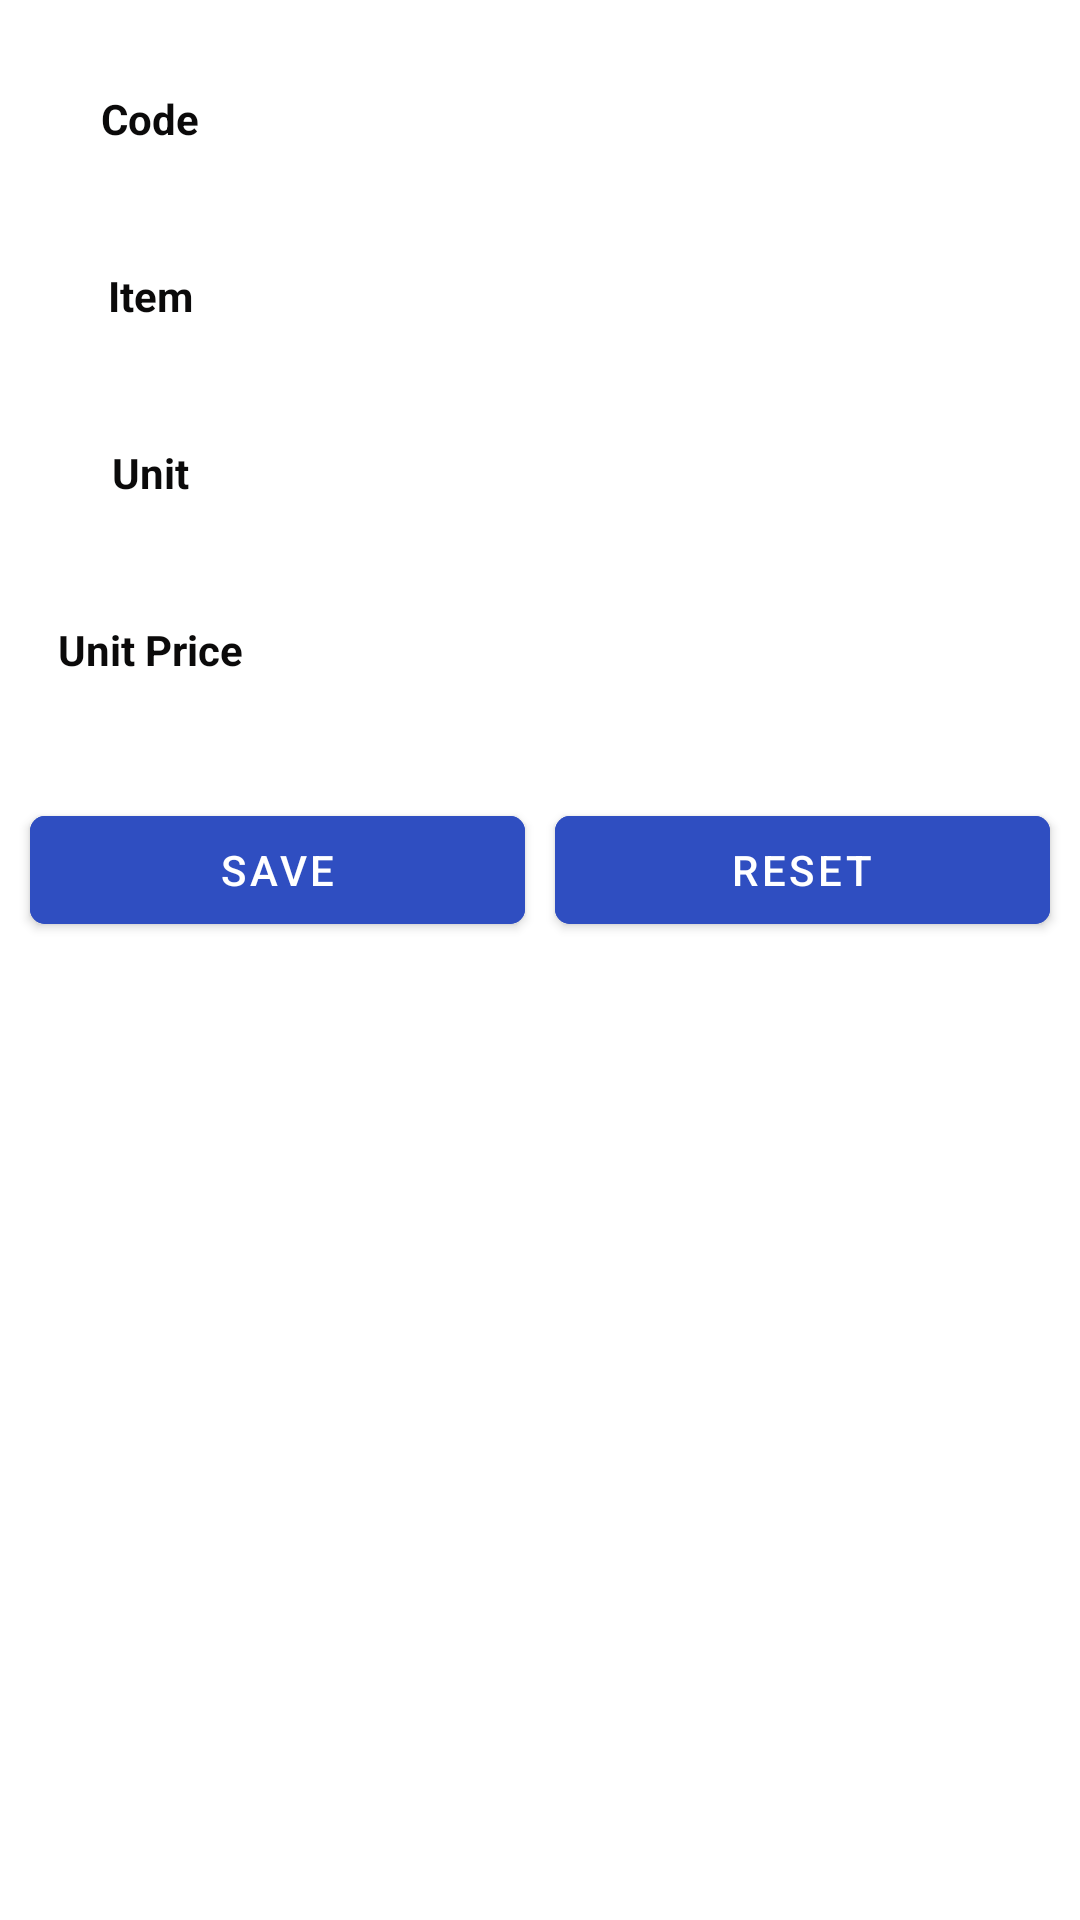

The Android layout XML behind this screen, and the referenced resources:
<!-- AndroidManifest.xml: application theme Theme.POS_Machine -->
<!-- res/layout/fragment_pos_register.xml -->
<?xml version="1.0" encoding="utf-8"?>
<LinearLayout xmlns:android="http://schemas.android.com/apk/res/android"
    xmlns:app="http://schemas.android.com/apk/res-auto"
    xmlns:tools="http://schemas.android.com/tools"
    android:layout_width="match_parent"
    android:layout_height="match_parent"
    android:orientation="vertical"
    tools:context=".PosRegister">
    <LinearLayout
        android:layout_width="match_parent"
        android:layout_height="wrap_content"
        android:orientation="vertical">

        <LinearLayout
            android:layout_width="match_parent"
            android:layout_height="wrap_content"
            android:layout_marginTop="10dp"
            android:orientation="horizontal">

            <TextView
                android:id="@+id/codeTextView"
                android:layout_width="100dp"
                android:layout_height="match_parent"
                android:paddingTop="20dp"
                android:text="Code"
                android:textAlignment="center"
                android:textColor="#0B0A0A"
                android:textStyle="bold" />

            <EditText
                android:id="@+id/code_editText"
                android:layout_width="150dp"
                android:layout_height="match_parent"
                android:layout_marginTop="10dp"
                android:background="@drawable/edittext_outline_bg"
                android:inputType="number"
                android:paddingLeft="5dp"
                android:textSize="14sp" />


        </LinearLayout>

        <LinearLayout
            android:layout_width="match_parent"
            android:layout_height="wrap_content"
            android:layout_marginTop="10dp"
            android:orientation="horizontal">

            <TextView
                android:id="@+id/itemTextView"
                android:layout_width="100dp"
                android:layout_height="match_parent"
                android:paddingTop="20dp"
                android:text="Item"
                android:textAlignment="center"
                android:textColor="#0B0A0A"
                android:textStyle="bold" />

            <EditText
                android:id="@+id/item_editText"
                android:layout_width="150dp"
                android:layout_height="match_parent"
                android:layout_marginTop="10dp"
                android:background="@drawable/edittext_outline_bg"
                android:inputType="text"
                android:paddingLeft="5dp"
                android:textSize="14sp" />


        </LinearLayout>

        <LinearLayout
            android:layout_width="match_parent"
            android:layout_height="wrap_content"
            android:layout_marginTop="10dp"
            android:orientation="horizontal">

            <TextView
                android:id="@+id/unitTextView"
                android:layout_width="100dp"
                android:layout_height="match_parent"
                android:paddingTop="20dp"
                android:text="Unit"
                android:textAlignment="center"
                android:textColor="#0B0A0A"
                android:textStyle="bold" />

            <EditText
                android:id="@+id/unit_editText"
                android:layout_width="150dp"
                android:layout_height="match_parent"
                android:layout_marginTop="10dp"
                android:background="@drawable/edittext_outline_bg"
                android:inputType="number"
                android:paddingLeft="5dp"
                android:textSize="14sp" />


        </LinearLayout>

        <LinearLayout
            android:layout_width="match_parent"
            android:layout_height="match_parent"
            android:layout_marginTop="10dp"
            android:orientation="horizontal">

            <TextView
                android:id="@+id/unitPriceTextView"
                android:layout_width="100dp"
                android:layout_height="match_parent"
                android:paddingTop="20dp"
                android:text="Unit Price"
                android:textAlignment="center"
                android:textColor="#0B0A0A"
                android:textStyle="bold" />

            <EditText
                android:id="@+id/unit_price_editText"
                android:layout_width="150dp"
                android:layout_height="match_parent"
                android:layout_marginTop="10dp"
                android:background="@drawable/edittext_outline_bg"
                android:inputType="number"
                android:paddingLeft="5dp"
                android:textSize="14sp" />


        </LinearLayout>
    </LinearLayout>

    <LinearLayout
        android:layout_width="match_parent"
        android:layout_height="match_parent"
        android:layout_marginTop="30dp"
        android:orientation="horizontal">

        <Button
            android:id="@+id/BtnSave"
            android:layout_width="wrap_content"
            android:layout_height="wrap_content"
            android:layout_marginLeft="10dp"
            android:layout_marginRight="10dp"
            android:layout_weight="1"
            android:backgroundTint="@color/button_color"
            android:text="Save"
            android:textColor="#FFFFFF"
            app:cornerRadius="5dp" />

        <Button
            android:id="@+id/resetBtn"
            android:layout_width="wrap_content"
            android:layout_height="wrap_content"
            android:layout_marginRight="10dp"
            android:layout_weight="1"
            android:backgroundTint="@color/button_color"
            android:text="Reset"
            android:textColor="#FFFFFF"
            app:cornerRadius="5dp" />
    </LinearLayout>

</LinearLayout>
<!-- resources referenced by this layout -->
<resources>
  <color name="button_color">#2F4EC1</color>
  <style name="Theme.POS_Machine" parent="Theme.MaterialComponents.DayNight.DarkActionBar">
          
          <item name="colorPrimary">@color/purple_500</item>
          <item name="colorPrimaryVariant">@color/purple_700</item>
          <item name="colorOnPrimary">@color/white</item>
          
          <item name="colorSecondary">@color/teal_200</item>
          <item name="colorSecondaryVariant">@color/teal_700</item>
          <item name="colorOnSecondary">@color/black</item>
          
          <item name="android:statusBarColor">?attr/colorPrimaryVariant</item>
          
      </style>
  <color name="purple_500">#FF6200EE</color>
  <color name="purple_700">#FF3700B3</color>
  <color name="white">#FFFFFFFF</color>
  <color name="teal_200">#FF03DAC5</color>
  <color name="teal_700">#FF018786</color>
  <color name="black">#FF000000</color>
</resources>
